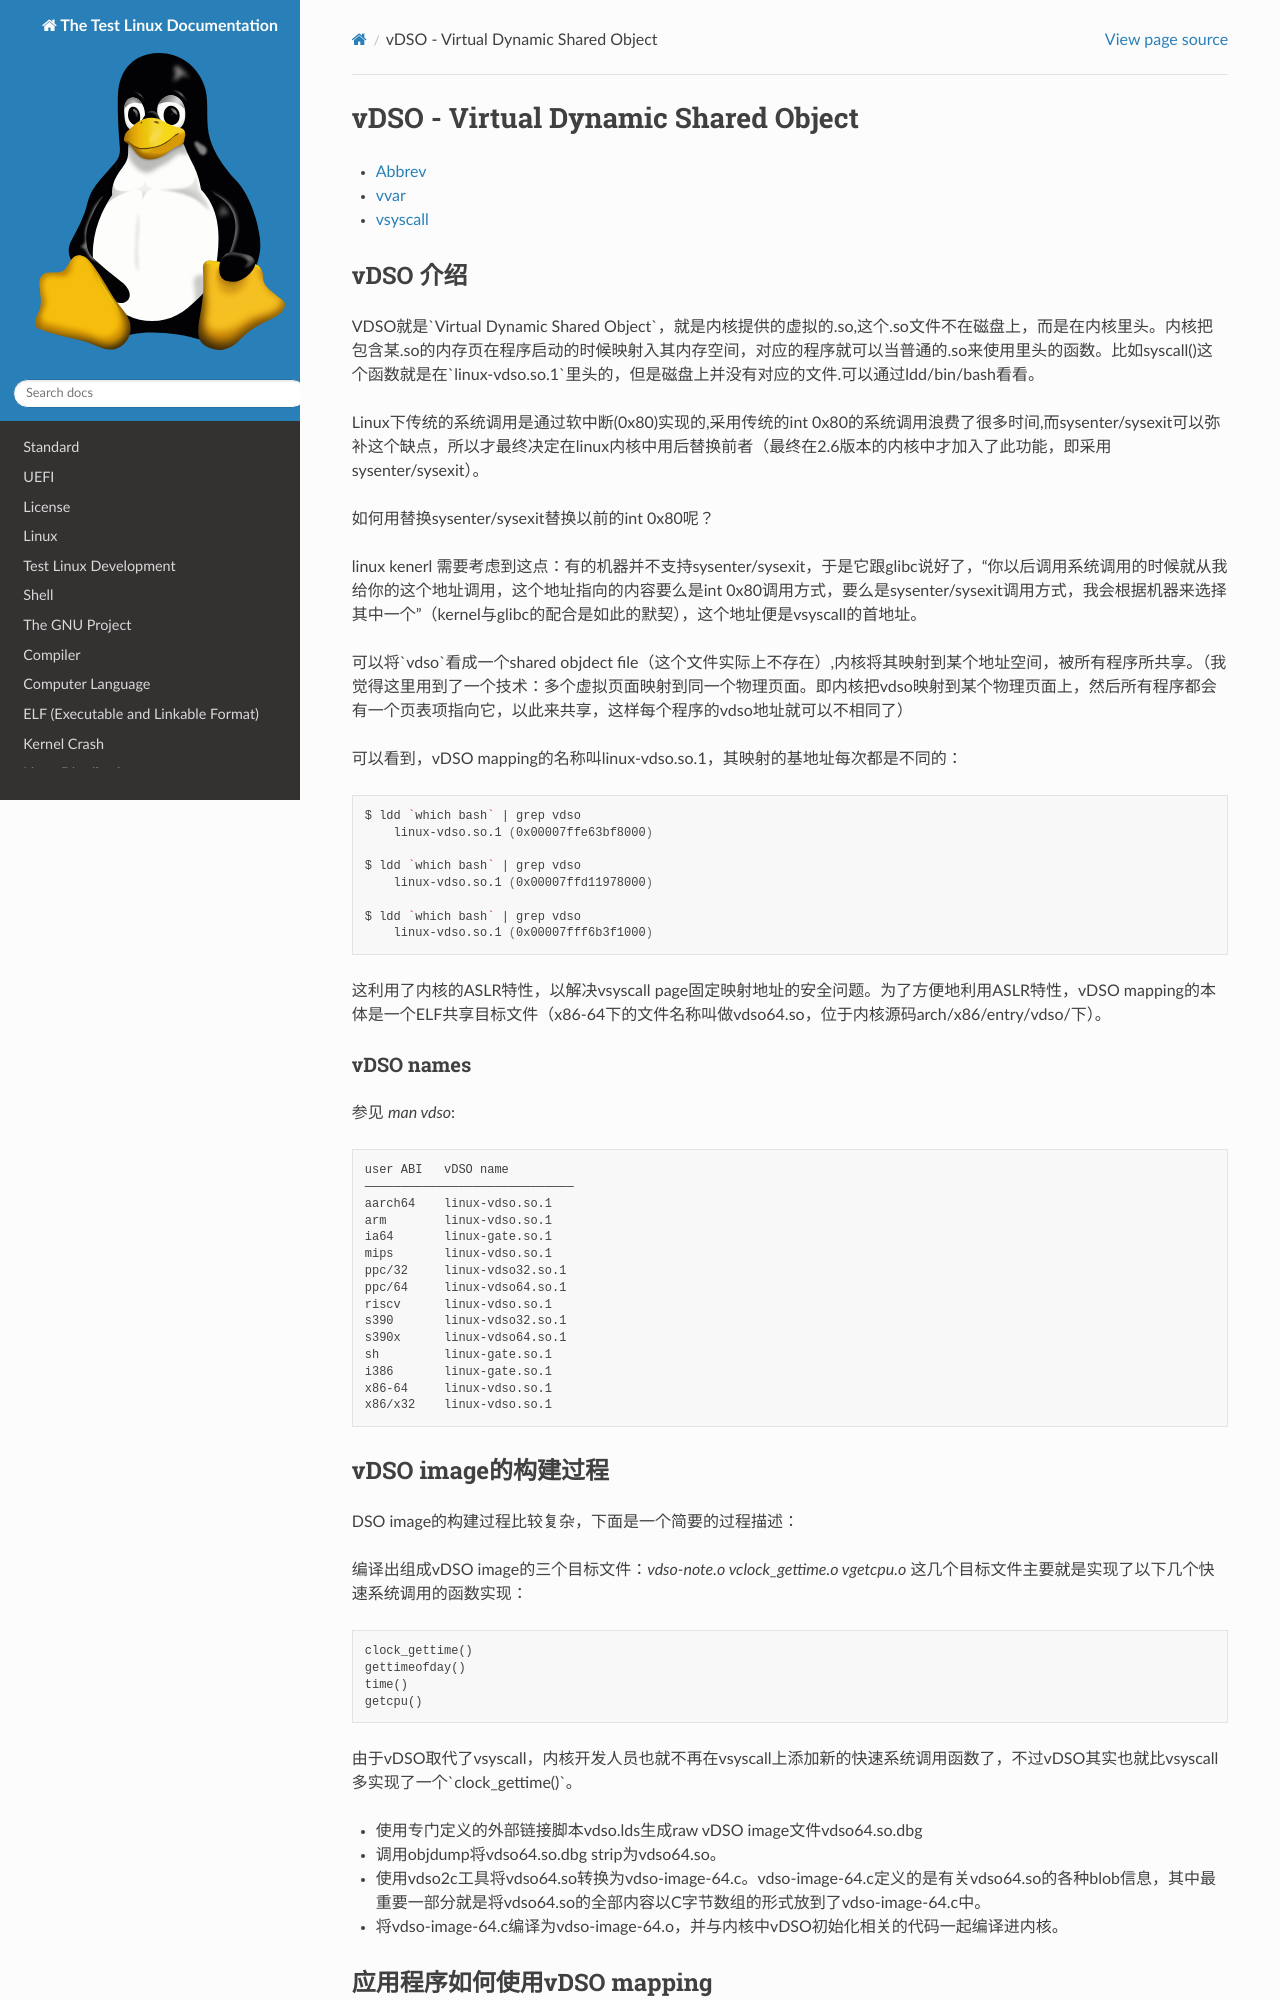

repository: Rtoax/test-linux · page: vdso/index.html · generator: sphinx

vDSO - Virtual Dynamic Shared Object
======================================

# vDSO 介绍

VDSO就是`Virtual Dynamic Shared Object`，就是内核提供的虚拟的.so,这个.so文件不在磁盘上，而是在内核里头。内核把包含某.so的内存页在程序启动的时候映射入其内存空间，对应的程序就可以当普通的.so来使用里头的函数。比如syscall()这个函数就是在`linux-vdso.so.1`里头的，但是磁盘上并没有对应的文件.可以通过ldd/bin/bash看看。

Linux下传统的系统调用是通过软中断(0x80)实现的,采用传统的int 0x80的系统调用浪费了很多时间,而sysenter/sysexit可以弥补这个缺点，所以才最终决定在linux内核中用后替换前者（最终在2.6版本的内核中才加入了此功能，即采用sysenter/sysexit）。

如何用替换sysenter/sysexit替换以前的int 0x80呢？

linux kenerl 需要考虑到这点：有的机器并不支持sysenter/sysexit，于是它跟glibc说好了，“你以后调用系统调用的时候就从我给你的这个地址调用，这个地址指向的内容要么是int 0x80调用方式，要么是sysenter/sysexit调用方式，我会根据机器来选择其中一个”（kernel与glibc的配合是如此的默契），这个地址便是vsyscall的首地址。

可以将`vdso`看成一个shared objdect file（这个文件实际上不存在）,内核将其映射到某个地址空间，被所有程序所共享。（我觉得这里用到了一个技术：多个虚拟页面映射到同一个物理页面。即内核把vdso映射到某个物理页面上，然后所有程序都会有一个页表项指向它，以此来共享，这样每个程序的vdso地址就可以不相同了）

可以看到，vDSO mapping的名称叫linux-vdso.so.1，其映射的基地址每次都是不同的：

```
$ ldd `which bash` | grep vdso
    linux-vdso.so.1 (0x00007ffe63bf8000)

$ ldd `which bash` | grep vdso
    linux-vdso.so.1 (0x00007ffd11978000)

$ ldd `which bash` | grep vdso
    linux-vdso.so.1 (0x00007fff6b3f1000)
```

这利用了内核的ASLR特性，以解决vsyscall page固定映射地址的安全问题。为了方便地利用ASLR特性，vDSO mapping的本体是一个ELF共享目标文件（x86-64下的文件名称叫做vdso64.so，位于内核源码arch/x86/entry/vdso/下）。


##  vDSO names

参见 `man vdso`:

       user ABI   vDSO name
       ─────────────────────────────
       aarch64    linux-vdso.so.1
       arm        linux-vdso.so.1
       ia64       linux-gate.so.1
       mips       linux-vdso.so.1
       ppc/32     linux-vdso32.so.1
       ppc/64     linux-vdso64.so.1
       riscv      linux-vdso.so.1
       s390       linux-vdso32.so.1
       s390x      linux-vdso64.so.1
       sh         linux-gate.so.1
       i386       linux-gate.so.1
       x86-64     linux-vdso.so.1
       x86/x32    linux-vdso.so.1
